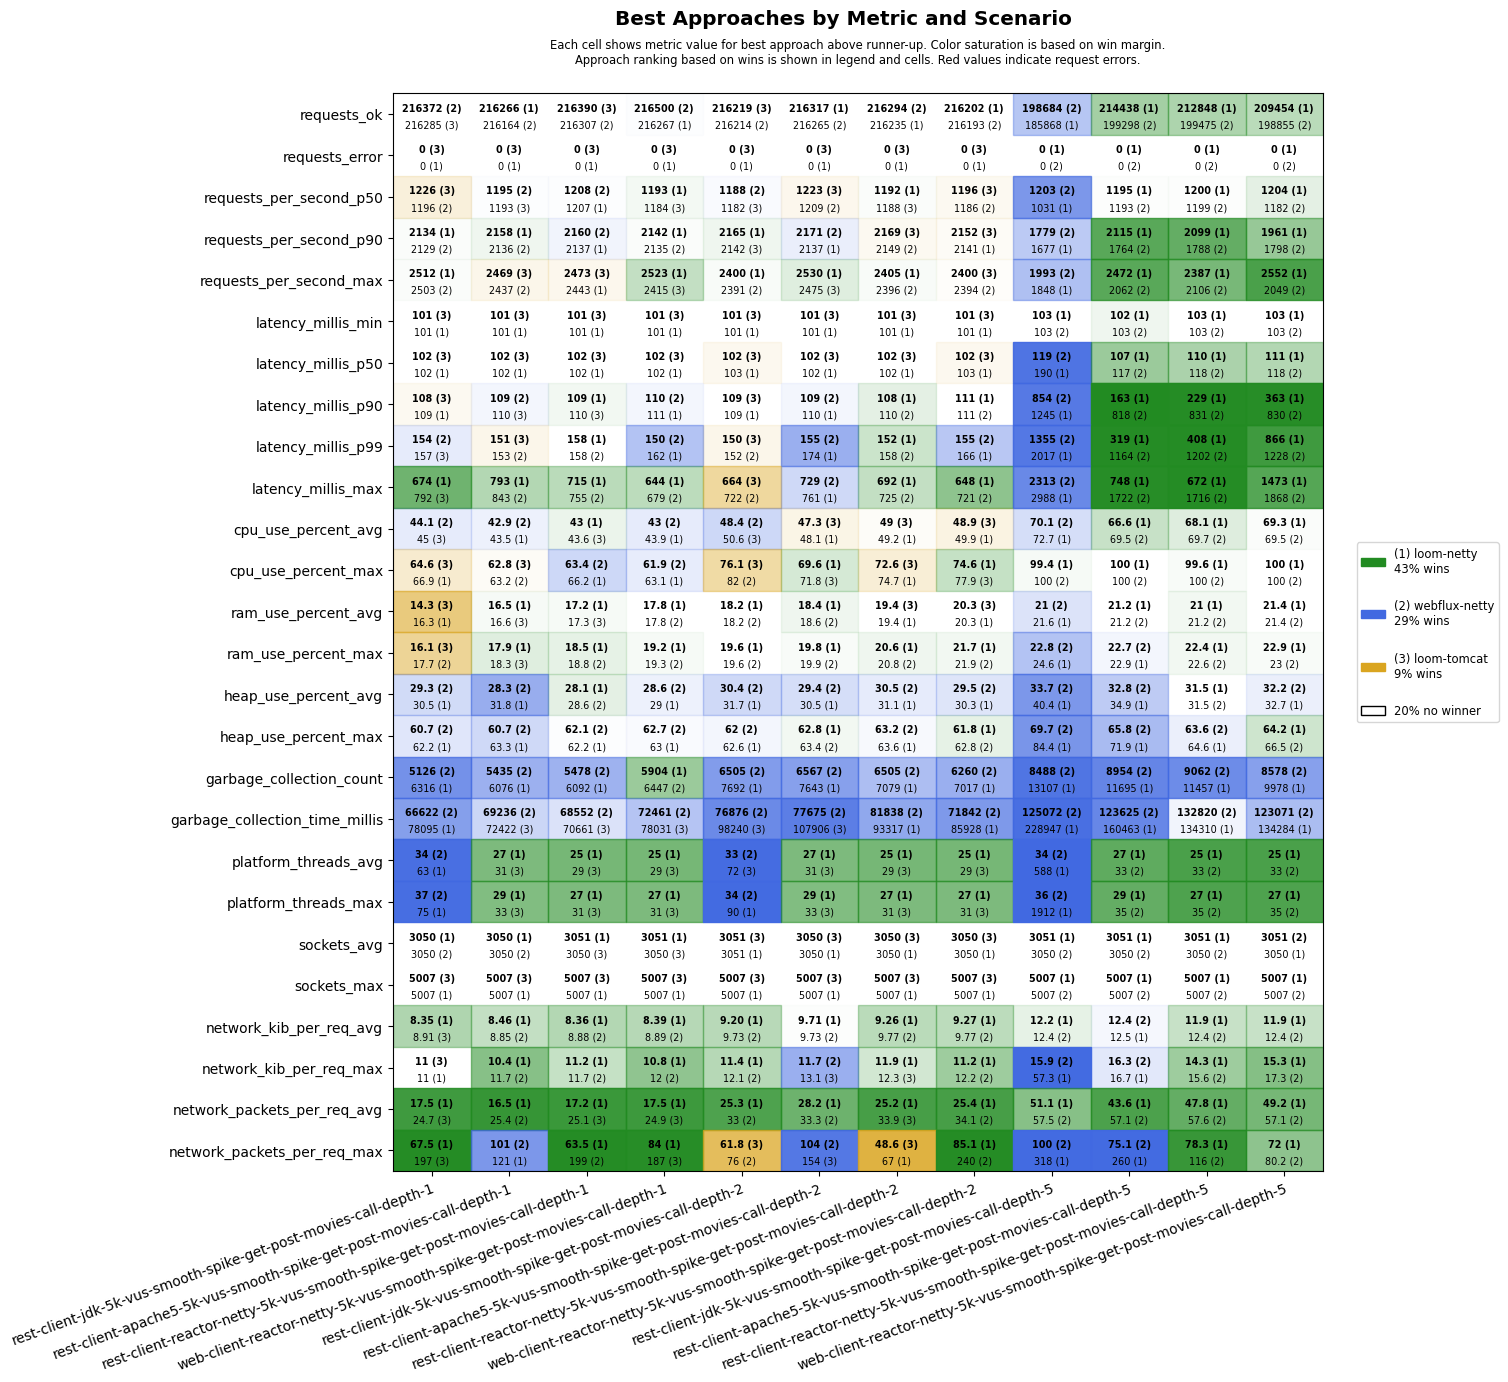

The data file committed next to this chart (first rows):
scenario, approach, requests_ok, requests_error, requests_per_second_p50, requests_per_second_p90, requests_per_second_max, latency_millis_min, latency_millis_p50, latency_millis_p90, latency_millis_p99, latency_millis_max, cpu_use_percent_avg, cpu_use_percent_max, ram_use_percent_avg, ram_use_percent_max, heap_use_percent_avg, heap_use_percent_max, garbage_collection_count, garbage_collection_time_millis, platform_threads_avg, platform_threads_max, sockets_avg, sockets_max
rest-client-jdk-5k-vus-smooth-spike-get-…, loom-tomcat, 216285, 0, 1226, 2122, 2469, 101, 102, 108, 157, 792, 45.0, 64.6, 14.3, 16.1, 33.4, 67.5, 7780, 85702, 66, 79, 3049, 5007
rest-client-jdk-5k-vus-smooth-spike-get-…, loom-netty, 216079, 0, 1193, 2134, 2512, 101, 102, 109, 160, 674, 45.5, 66.9, 16.3, 17.8, 30.5, 62.2, 6316, 78095, 63, 75, 3050, 5007
rest-client-jdk-5k-vus-smooth-spike-get-…, webflux-netty, 216372, 0, 1196, 2129, 2503, 101, 102, 112, 154, 850, 44.1, 69.6, 16.3, 17.7, 29.3, 60.7, 5126, 66622, 34, 37, 3050, 5007
rest-client-apache5-5k-vus-smooth-spike-…, loom-tomcat, 216144, 0, 1193, 2116, 2469, 101, 102, 110, 151, 856, 43.8, 62.8, 16.6, 18.3, 34.5, 71.4, 7582, 72422, 31, 33, 3049, 5007
rest-client-apache5-5k-vus-smooth-spike-…, loom-netty, 216266, 0, 1192, 2158, 2385, 101, 102, 112, 173, 793, 43.5, 67.7, 16.5, 17.9, 31.8, 63.3, 6076, 98231, 27, 29, 3050, 5007
rest-client-apache5-5k-vus-smooth-spike-…, webflux-netty, 216164, 0, 1195, 2136, 2437, 101, 102, 109, 153, 843, 42.9, 63.2, 16.9, 18.3, 28.3, 60.7, 5435, 69236, 33, 34, 3050, 5007
rest-client-reactor-netty-5k-vus-smooth-…, loom-tomcat, 216390, 0, 1203, 2117, 2473, 101, 102, 110, 159, 901, 43.6, 70.3, 17.3, 18.9, 33.4, 66.9, 6167, 70661, 29, 31, 3050, 5007
rest-client-reactor-netty-5k-vus-smooth-…, loom-netty, 216228, 0, 1207, 2137, 2443, 101, 102, 109, 158, 715, 43.0, 66.2, 17.2, 18.5, 28.1, 62.2, 6092, 82134, 25, 27, 3051, 5007
rest-client-reactor-netty-5k-vus-smooth-…, webflux-netty, 216307, 0, 1208, 2160, 2387, 101, 102, 111, 158, 755, 43.7, 63.4, 17.4, 18.8, 28.6, 62.1, 5478, 68552, 32, 33, 3050, 5007
web-client-reactor-netty-5k-vus-smooth-s…, loom-tomcat, 215993, 0, 1184, 2128, 2415, 101, 102, 114, 166, 832, 44.7, 70.7, 17.9, 19.9, 32.8, 70.9, 7038, 78031, 29, 31, 3050, 5007
web-client-reactor-netty-5k-vus-smooth-s…, loom-netty, 216267, 0, 1193, 2142, 2523, 101, 102, 111, 162, 644, 43.9, 63.1, 17.8, 19.2, 29.0, 63.0, 5904, 79094, 25, 27, 3051, 5007
web-client-reactor-netty-5k-vus-smooth-s…, webflux-netty, 216500, 0, 1184, 2135, 2407, 101, 102, 110, 150, 679, 43.0, 61.9, 17.8, 19.3, 28.6, 62.7, 6447, 72461, 32, 34, 3050, 5007
rest-client-jdk-5k-vus-smooth-spike-get-…, loom-tomcat, 216219, 0, 1182, 2142, 2367, 101, 102, 109, 150, 664, 50.6, 76.1, 18.4, 20.3, 35.1, 73.7, 10519, 98240, 72, 94, 3051, 5007
rest-client-jdk-5k-vus-smooth-spike-get-…, loom-netty, 216128, 0, 1182, 2165, 2400, 101, 103, 109, 156, 742, 53.3, 82.7, 18.2, 19.6, 31.7, 62.6, 7692, 100988, 73, 90, 3051, 5007
rest-client-jdk-5k-vus-smooth-spike-get-…, webflux-netty, 216214, 0, 1188, 2128, 2391, 102, 103, 109, 152, 722, 48.4, 82.0, 18.2, 19.6, 30.4, 62.0, 6505, 76876, 33, 34, 3050, 5007
rest-client-apache5-5k-vus-smooth-spike-…, loom-tomcat, 215962, 0, 1223, 2120, 2475, 101, 102, 120, 181, 808, 47.3, 71.8, 18.9, 21.1, 38.2, 81.5, 10078, 107906, 31, 33, 3050, 5007
rest-client-apache5-5k-vus-smooth-spike-…, loom-netty, 216317, 0, 1188, 2137, 2530, 101, 102, 110, 174, 761, 48.1, 69.6, 18.4, 19.8, 30.5, 62.8, 7643, 113519, 27, 29, 3050, 5007
rest-client-apache5-5k-vus-smooth-spike-…, webflux-netty, 216265, 0, 1209, 2171, 2395, 102, 103, 109, 155, 729, 49.6, 81.8, 18.6, 19.9, 29.4, 63.4, 6567, 77675, 34, 36, 3050, 5007
rest-client-reactor-netty-5k-vus-smooth-…, loom-tomcat, 216133, 0, 1188, 2169, 2395, 101, 102, 113, 170, 917, 49.0, 72.6, 19.4, 21.5, 36.4, 73.8, 9871, 109061, 29, 31, 3050, 5007
rest-client-reactor-netty-5k-vus-smooth-…, loom-netty, 216235, 0, 1192, 2142, 2405, 101, 102, 108, 152, 692, 49.2, 74.7, 19.4, 20.6, 31.1, 63.6, 7079, 93317, 25, 27, 3050, 5007
rest-client-reactor-netty-5k-vus-smooth-…, webflux-netty, 216294, 0, 1186, 2149, 2396, 101, 103, 110, 158, 725, 49.8, 80.8, 19.4, 20.8, 30.5, 63.2, 6505, 81838, 33, 35, 3050, 5007
web-client-reactor-netty-5k-vus-smooth-s…, loom-tomcat, 215925, 0, 1196, 2152, 2400, 101, 102, 115, 169, 949, 48.9, 77.9, 20.3, 22.6, 36.6, 72.8, 9365, 95415, 29, 31, 3050, 5007
web-client-reactor-netty-5k-vus-smooth-s…, loom-netty, 216202, 0, 1183, 2141, 2373, 101, 103, 111, 166, 648, 49.9, 74.6, 20.3, 21.7, 30.3, 61.8, 7017, 85928, 25, 27, 3050, 5007
web-client-reactor-netty-5k-vus-smooth-s…, webflux-netty, 216193, 0, 1186, 2140, 2394, 102, 103, 111, 155, 721, 49.9, 80.5, 20.5, 21.9, 29.5, 62.8, 6260, 71842, 32, 34, 3050, 5007
rest-client-jdk-5k-vus-smooth-spike-get-…, loom-tomcat, 143190, 3527, 735, 1465, 1873, 103, 109, 205, 21471, 60007, 65.7, 98.5, 22.0, 24.1, 53.2, 93.8, 18820, 305170, 226, 443, 2919, 4975
rest-client-jdk-5k-vus-smooth-spike-get-…, loom-netty, 185868, 0, 1031, 1677, 1848, 103, 190, 1245, 2017, 2988, 72.7, 99.4, 21.6, 24.6, 40.4, 84.4, 13107, 228947, 588, 1912, 3051, 5007
rest-client-jdk-5k-vus-smooth-spike-get-…, webflux-netty, 198684, 0, 1203, 1779, 1993, 103, 119, 854, 1355, 2313, 70.1, 100, 21.0, 22.8, 33.7, 69.7, 8488, 125072, 34, 36, 3050, 5007
rest-client-apache5-5k-vus-smooth-spike-…, loom-tomcat, 117818, 3714, 541, 1614, 1983, 102, 104, 157, 60001, 60014, 41.9, 98.2, 22.1, 23.9, 56.5, 89.9, 15843, 264929, 31, 33, 2910, 5007
rest-client-apache5-5k-vus-smooth-spike-…, loom-netty, 214438, 0, 1195, 2115, 2472, 102, 107, 163, 319, 748, 66.6, 100, 21.2, 22.9, 34.9, 71.9, 11695, 160463, 27, 29, 3051, 5007
rest-client-apache5-5k-vus-smooth-spike-…, webflux-netty, 199298, 0, 1193, 1764, 2062, 103, 117, 818, 1164, 1722, 69.5, 100, 21.2, 22.7, 32.8, 65.8, 8954, 123625, 33, 35, 3050, 5007
rest-client-reactor-netty-5k-vus-smooth-…, loom-tomcat, 156851, 9683, 910, 1715, 2072, 102, 107, 1075, 11403, 32944, 66.9, 99.5, 22.3, 24.6, 51.1, 92.3, 17430, 410617, 29, 31, 2795, 4875
rest-client-reactor-netty-5k-vus-smooth-…, loom-netty, 212848, 0, 1200, 2099, 2387, 103, 110, 229, 408, 672, 68.1, 99.6, 21.0, 22.4, 31.5, 64.6, 11457, 134310, 25, 27, 3051, 5007
rest-client-reactor-netty-5k-vus-smooth-…, webflux-netty, 199475, 0, 1199, 1788, 2106, 103, 118, 831, 1202, 1716, 69.7, 100, 21.2, 22.6, 31.5, 63.6, 9062, 132820, 33, 35, 3050, 5007
web-client-reactor-netty-5k-vus-smooth-s…, loom-tomcat, 158894, 2337, 802, 1664, 2013, 102, 107, 189, 20454, 60006, 62.9, 99.4, 22.4, 24.4, 49.7, 86.1, 15026, 253487, 29, 31, 2972, 5004
web-client-reactor-netty-5k-vus-smooth-s…, loom-netty, 209454, 0, 1204, 1961, 2552, 103, 111, 363, 866, 1473, 69.3, 100, 21.4, 22.9, 32.7, 64.2, 9978, 134284, 25, 27, 3050, 5007
web-client-reactor-netty-5k-vus-smooth-s…, webflux-netty, 198855, 0, 1182, 1798, 2049, 103, 118, 830, 1228, 1868, 69.5, 100, 21.4, 23.0, 32.2, 66.5, 8578, 123071, 33, 35, 3051, 5007
